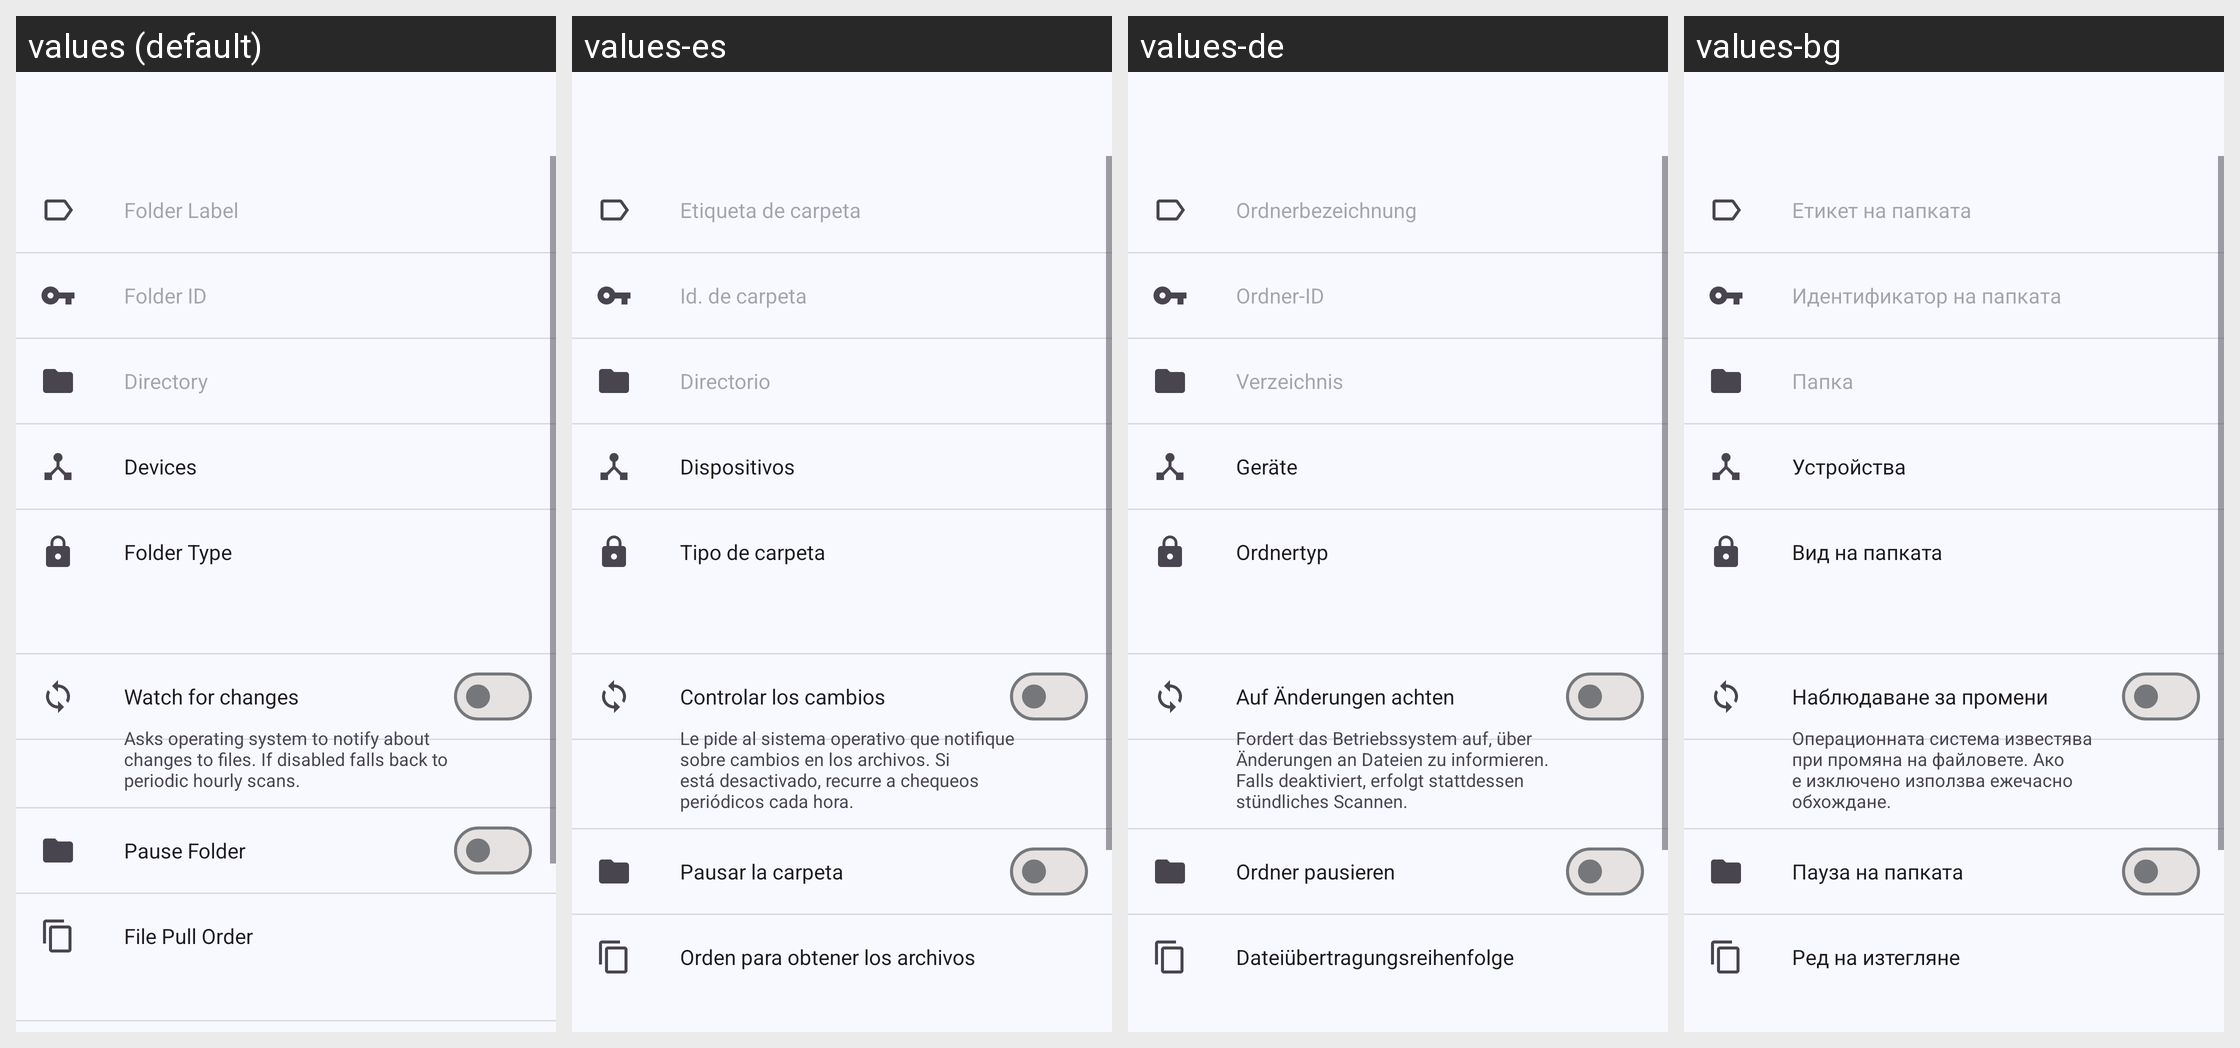

For this localized Android screen grid, give each drawn string resource with its value in every locale shown.
Android screen res/layout/fragment_folder.xml rendered under 4 locales, left to right: values (default), values-es, values-de, values-bg. Device: Nexus 5 (rendered at 1080×1920; each locale shown at half size, 540×960, under a caption strip naming it); theme Theme.Syncthing.
Other locales in the repository, not shown: values-ar, values-ca-rES, values-cs, values-da, values-el, values-es-rMX, values-eu, values-fi, values-fr, values-hi-rIN, values-hu, values-in, values-it, values-ja, values-ko, values-nb, values-nl, values-nn, values-pl, values-pt, values-pt-rBR, values-ro, values-ru, values-si, values-sk, values-sv, values-tr, values-uk, values-vi, values-zh-rCN, values-zh-rHK, values-zh-rTW.
Strings drawn on this screen, with the default value and each locale's value (text and hints the layout hard-codes, and strings that could not be matched under every locale, appear in the picture but are not listed):

folder_label
  values: Folder Label
  values-es: Etiqueta de carpeta
  values-de: Ordnerbezeichnung
  values-bg: Етикет на папката

folder_id
  values: Folder ID
  values-es: Id. de carpeta
  values-de: Ordner-ID
  values-bg: Идентификатор на папката

directory
  values: Directory
  values-es: Directorio
  values-de: Verzeichnis
  values-bg: Папка

devices
  values: Devices
  values-es: Dispositivos
  values-de: Geräte
  values-bg: Устройства

folder_type
  values: Folder Type
  values-es: Tipo de carpeta
  values-de: Ordnertyp
  values-bg: Вид на папката

folder_fileWatcher
  values: Watch for changes
  values-es: Controlar los cambios
  values-de: Auf Änderungen achten
  values-bg: Наблюдаване за промени

folder_fileWatcherDescription
  values: Asks operating system to notify about changes to files. If disabled falls back to periodic hourly scans.
  values-es: Le pide al sistema operativo que notifique sobre cambios en los archivos. Si está desactivado, recurre a chequeos periódicos cada hora.
  values-de: Fordert das Betriebssystem auf, über Änderungen an Dateien zu informieren. Falls deaktiviert, erfolgt stattdessen stündliches Scannen.
  values-bg: Операционната система известява при промяна на файловете. Ако е изключено използва ежечасно обхождане.

folder_pause
  values: Pause Folder
  values-es: Pausar la carpeta
  values-de: Ordner pausieren
  values-bg: Пауза на папката

pull_order
  values: File Pull Order
  values-es: Orden para obtener los archivos
  values-de: Dateiübertragungsreihenfolge
  values-bg: Ред на изтегляне
